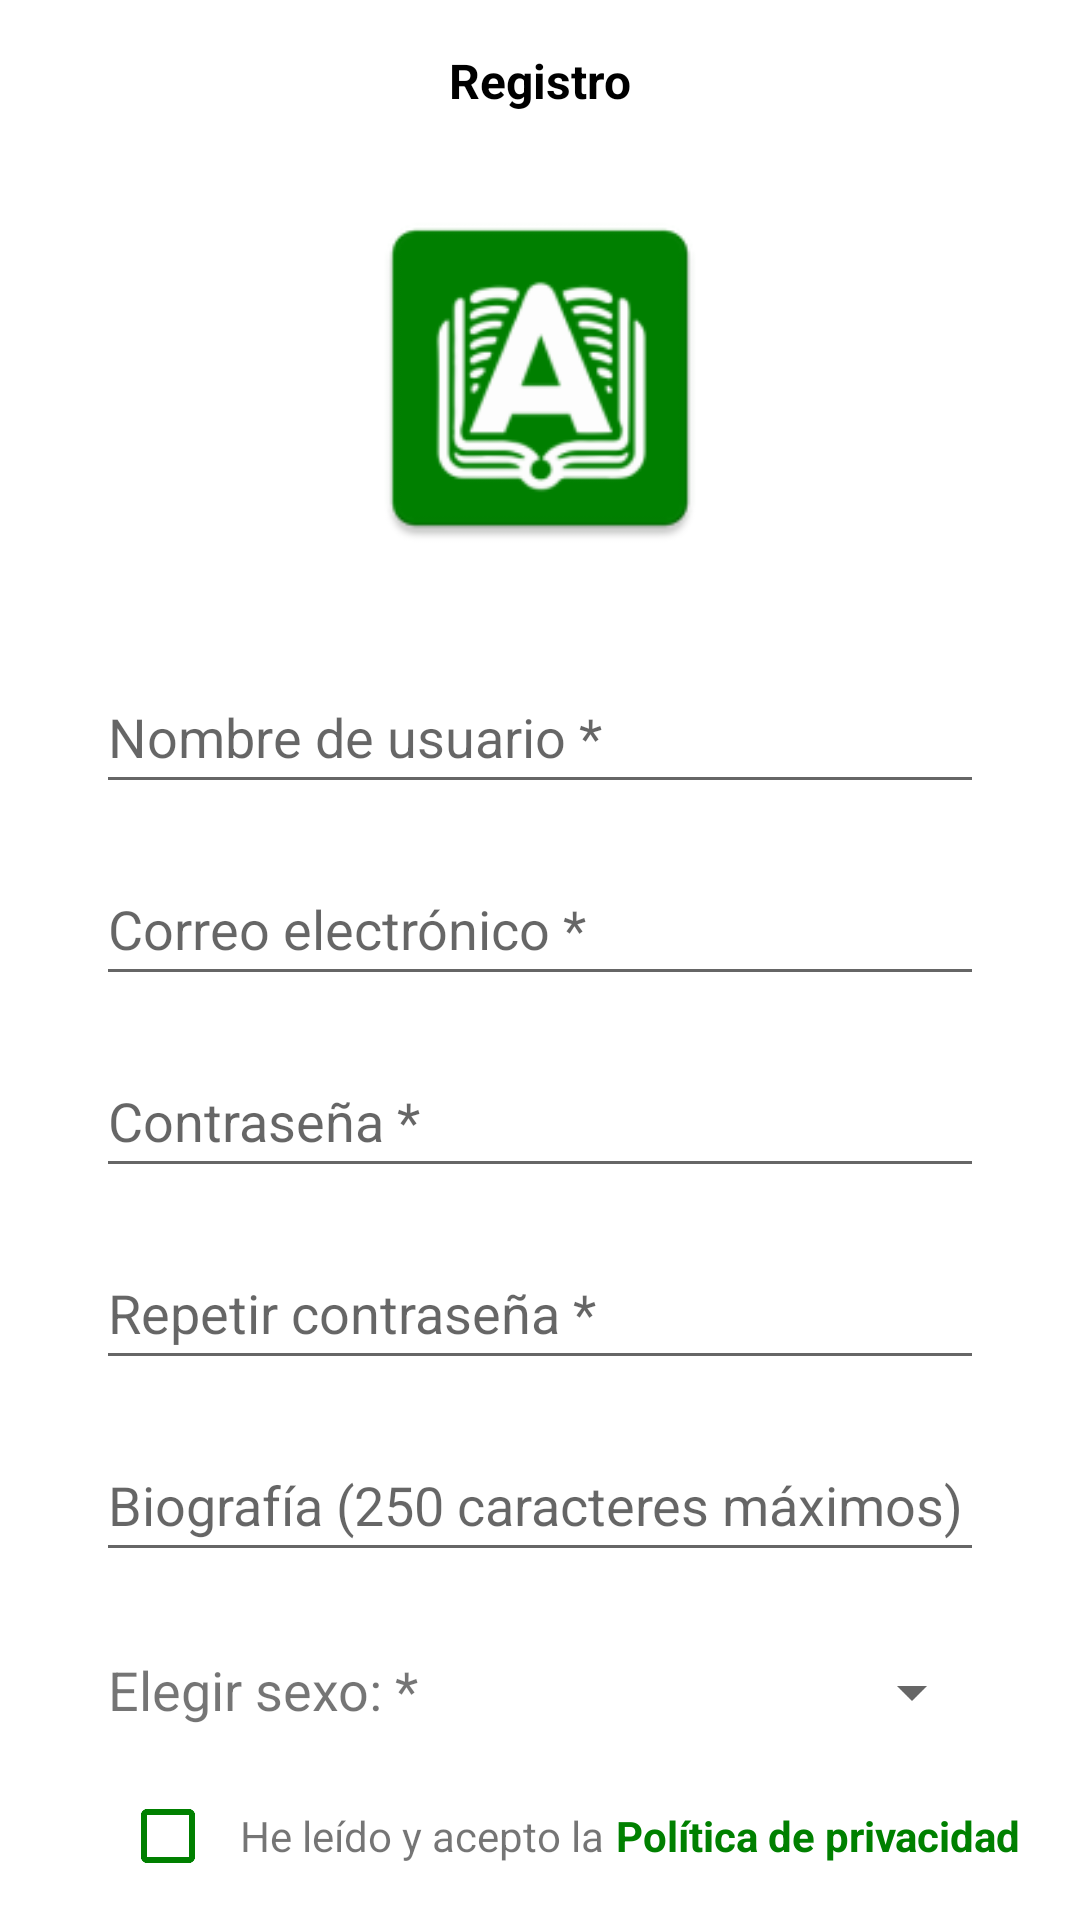

Write the Android layout XML for this screen, with the resource values it uses.
<!-- AndroidManifest.xml: activity theme Theme.Andalucismos.NoActionBar -->
<!-- res/layout/activity_registro.xml -->
<?xml version="1.0" encoding="utf-8"?>
<androidx.core.widget.NestedScrollView xmlns:android="http://schemas.android.com/apk/res/android"
    xmlns:app="http://schemas.android.com/apk/res-auto"
    xmlns:tools="http://schemas.android.com/tools"
    android:layout_width="match_parent"
    android:layout_height="match_parent"
    tools:context=".RegistroActivity">

    <androidx.constraintlayout.widget.ConstraintLayout
        android:layout_width="match_parent"
        android:layout_height="wrap_content">

        
        <TextView
            android:id="@+id/txtSuperior"
            android:layout_width="0dp"
            android:layout_height="wrap_content"
            android:layout_marginTop="16dp"
            android:layout_marginStart="16dp"
            android:layout_marginEnd="16dp"
            android:text="@string/texto_superior_registro"
            android:textAlignment="center"
            android:textStyle="bold"
            android:textSize="16sp"
            android:textColor="@color/negro"
            app:layout_constraintEnd_toEndOf="parent"
            app:layout_constraintStart_toStartOf="parent"
            app:layout_constraintTop_toTopOf="parent"
            app:layout_constraintTop_toBottomOf="parent" />

        
        <ImageView
            android:id="@+id/imgLogo"
            android:layout_width="0dp"
            android:layout_height="wrap_content"
            android:adjustViewBounds="true"
            android:maxHeight="124dp"
            android:maxWidth="124dp"
            android:layout_marginTop="64dp"
            android:src="@mipmap/ic_launcher"
            android:scaleType="fitCenter"
            app:layout_constraintTop_toTopOf="parent"
            app:layout_constraintStart_toStartOf="parent"
            app:layout_constraintEnd_toEndOf="parent"
            android:contentDescription="@string/descripcion_logo" />

        
        <EditText
            android:id="@+id/txtNombreUsuario"
            android:layout_width="0dp"
            android:layout_height="wrap_content"
            android:layout_marginStart="32dp"
            android:layout_marginTop="32dp"
            android:layout_marginEnd="32dp"
            android:ems="10"
            android:hint="@string/nombre_usuario"
            android:inputType="textEmailAddress"
            android:minHeight="48dp"
            app:layout_constraintEnd_toEndOf="parent"
            app:layout_constraintStart_toStartOf="parent"
            app:layout_constraintTop_toBottomOf="@id/imgLogo"
            android:autofillHints="name" />

        
        <EditText
            android:id="@+id/txtCorreoElectronico"
            android:layout_width="0dp"
            android:layout_height="wrap_content"
            android:layout_marginStart="32dp"
            android:layout_marginTop="16dp"
            android:layout_marginEnd="32dp"
            android:ems="10"
            android:hint="@string/correo_electronico"
            android:inputType="textEmailAddress"
            android:minHeight="48dp"
            app:layout_constraintEnd_toEndOf="parent"
            app:layout_constraintStart_toStartOf="parent"
            app:layout_constraintTop_toBottomOf="@id/txtNombreUsuario"
            android:autofillHints="emailAddress" />

        
        <EditText
            android:id="@+id/txtContrasena"
            android:layout_width="0dp"
            android:layout_height="wrap_content"
            android:layout_marginStart="32dp"
            android:layout_marginTop="16dp"
            android:layout_marginEnd="32dp"
            android:ems="10"
            android:hint="@string/contrasena"
            android:inputType="textPassword"
            android:minHeight="48dp"
            app:layout_constraintEnd_toEndOf="parent"
            app:layout_constraintStart_toStartOf="parent"
            app:layout_constraintTop_toBottomOf="@id/txtCorreoElectronico"
            android:autofillHints="password" />

        
        <EditText
            android:id="@+id/txtRepetirContrasena"
            android:layout_width="0dp"
            android:layout_height="wrap_content"
            android:layout_marginStart="32dp"
            android:layout_marginTop="16dp"
            android:layout_marginEnd="32dp"
            android:ems="10"
            android:hint="@string/repetir_contrasena"
            android:inputType="textPassword"
            android:minHeight="48dp"
            app:layout_constraintEnd_toEndOf="parent"
            app:layout_constraintStart_toStartOf="parent"
            app:layout_constraintTop_toBottomOf="@id/txtContrasena"
            android:autofillHints="password" />

        
        <EditText
            android:id="@+id/txtBiografia"
            android:layout_width="0dp"
            android:layout_height="wrap_content"
            android:layout_marginStart="32dp"
            android:layout_marginTop="16dp"
            android:layout_marginEnd="32dp"
            android:hint="@string/biografia"
            android:inputType="textMultiLine"
            android:maxLength="250"
            android:minHeight="48dp"
            app:layout_constraintEnd_toEndOf="parent"
            app:layout_constraintStart_toStartOf="parent"
            app:layout_constraintTop_toBottomOf="@id/txtRepetirContrasena" />

        
        <Spinner
            android:id="@+id/spnrSexo"
            android:layout_width="0dp"
            android:layout_height="wrap_content"
            android:layout_marginStart="32dp"
            android:layout_marginTop="16dp"
            android:layout_marginEnd="32dp"
            android:textAlignment="viewEnd"
            android:minHeight="48dp"
            app:layout_constraintEnd_toEndOf="parent"
            app:layout_constraintStart_toStartOf="parent"
            app:layout_constraintTop_toBottomOf="@id/txtBiografia" />

        <TextView
            android:id="@+id/txtSexo"
            android:layout_width="0dp"
            android:layout_height="wrap_content"
            android:layout_marginTop="27dp"
            android:textSize="18sp"
            android:layout_marginStart="36dp"
            android:layout_marginEnd="16dp"
            android:text="@string/sexo_hint"
            app:layout_constraintEnd_toEndOf="parent"
            app:layout_constraintStart_toStartOf="parent"
            app:layout_constraintTop_toBottomOf="@id/txtBiografia" />

        

        <LinearLayout
            android:id="@+id/lyPoliticaPrivacidad"
            android:layout_width="match_parent"
            android:layout_height="wrap_content"
            android:orientation="horizontal"

            app:layout_constraintEnd_toEndOf="parent"
            app:layout_constraintStart_toStartOf="parent"
            app:layout_constraintTop_toBottomOf="@id/spnrSexo">

            <CheckBox
                android:id="@+id/chkPoliticaPrivacidad"
                android:layout_width="wrap_content"
                android:layout_height="wrap_content"
                android:buttonTint="@color/verdeOscuro"
                android:layout_marginStart="32dp"/>

            <TextView
                android:layout_width="wrap_content"
                android:layout_height="wrap_content"
                android:text="@string/politica_privacidad"/>

            <TextView
                android:id="@+id/txtPoliticaPrivacidad"
                android:layout_width="wrap_content"
                android:layout_height="wrap_content"
                android:layout_marginLeft="4dp"
                android:textColor="@color/verdeOscuro"
                android:textStyle="bold"
                android:text="@string/politica_privacidad_link"/>

        </LinearLayout>

        
        <Button
            android:id="@+id/btnRegistrarse"
            android:layout_width="0dp"
            android:layout_height="wrap_content"
            android:layout_marginTop="16dp"
            android:layout_marginStart="32dp"
            android:layout_marginEnd="32dp"
            android:text="@string/registrarse"
            app:layout_constraintEnd_toEndOf="parent"
            app:layout_constraintStart_toStartOf="parent"
            app:layout_constraintTop_toBottomOf="@id/lyPoliticaPrivacidad" />

        
        <Button
            android:id="@+id/btnVolver"
            android:layout_width="0dp"
            android:layout_height="wrap_content"
            android:layout_marginTop="8dp"
            android:layout_marginStart="32dp"
            android:layout_marginEnd="32dp"
            android:text="@string/volver_iniciar_sesion"
            app:layout_constraintEnd_toEndOf="parent"
            app:layout_constraintStart_toStartOf="parent"
            app:layout_constraintTop_toBottomOf="@id/btnRegistrarse" />

        
        <TextView
            android:id="@+id/txtInferior"
            android:layout_width="0dp"
            android:layout_height="wrap_content"
            android:layout_marginTop="8dp"
            android:layout_marginStart="16dp"
            android:layout_marginEnd="16dp"
            android:text="@string/texto_inferior_registro"
            android:textAlignment="center"
            android:textStyle="italic"
            app:layout_constraintEnd_toEndOf="parent"
            app:layout_constraintStart_toStartOf="parent"
            app:layout_constraintTop_toBottomOf="@id/btnVolver" />

    </androidx.constraintlayout.widget.ConstraintLayout>

</androidx.core.widget.NestedScrollView>
<!-- resources referenced by this layout -->
<resources>
  <color name="negro">#FF000000</color>
  <color name="verdeOscuro">#008000</color>
  <!-- mipmap ic_launcher: webp bitmap (mipmap-hdpi, 2612 bytes) -->
  <string name="biografia">Biografía (250 caracteres máximos)</string>
  <string name="contrasena">Contraseña *</string>
  <string name="correo_electronico">Correo electrónico *</string>
  <string name="descripcion_logo">AndalucismosLogo</string>
  <string name="nombre_usuario">Nombre de usuario *</string>
  <string name="politica_privacidad">He leído y acepto la</string>
  <string name="politica_privacidad_link">Política de privacidad</string>
  <string name="registrarse">Registrarse</string>
  <string name="repetir_contrasena">Repetir contraseña *</string>
  <string name="sexo_hint">Elegir sexo: *</string>
  <string name="texto_inferior_registro">Gestionando el pasaporte de andaluz…</string>
  <string name="texto_superior_registro">Registro</string>
  <string name="volver_iniciar_sesion">Volver</string>
  <style name="Theme.Andalucismos.NoActionBar">
          <item name="windowActionBar">false</item>
          <item name="windowNoTitle">true</item>
      </style>
</resources>
